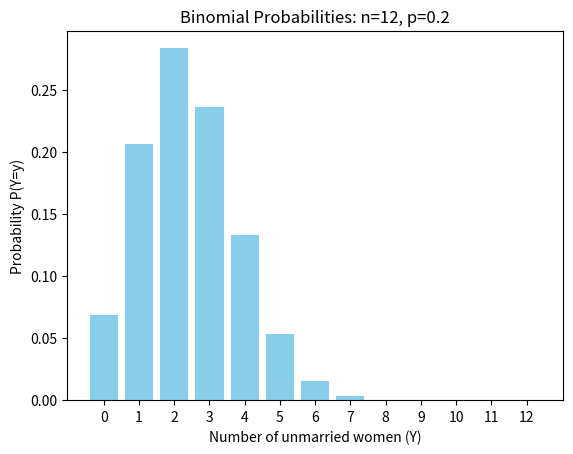

Generate this figure with matplotlib:
import numpy as np
from math import comb  # for binomial coefficients

# Given values
n = 12
p = 0.20

# Complement rule: P(Y >= 2) = 1 - P(Y <= 1)
# Calculate P(Y=0)
P0 = comb(n, 0) * (p**0) * ((1-p)**n)

# Calculate P(Y=1)
P1 = comb(n, 1) * (p**1) * ((1-p)**(n-1))

# P(Y >= 2)
P_at_least_2 = 1 - (P0 + P1)

print("Probability that at least 2 are unmarried:", P_at_least_2)

# --- Exactly 2 ---

# Given values
n = 12      # total women
p = 0.20    # probability of unmarried
y = 2       # exactly 2 unmarried

# Binomial probability formula
P_exactly_2 = comb(n, y) * (p**y) * ((1-p)**(n-y))

print("Probability that exactly 2 are unmarried:", P_exactly_2)

# --- Graphing different exact values ---

import matplotlib.pyplot as plt

# Given values
n = 12
p = 0.20

# Calculate probabilities for Y = 0, 1, ..., 12
y_values = list(range(n+1))
probabilities = [comb(n, y) * (p**y) * ((1-p)**(n-y)) for y in y_values]

# Plot
plt.bar(y_values, probabilities, color='skyblue')
plt.xlabel('Number of unmarried women (Y)')
plt.ylabel('Probability P(Y=y)')
plt.title('Binomial Probabilities: n=12, p=0.2')
plt.xticks(y_values)
plt.show()
